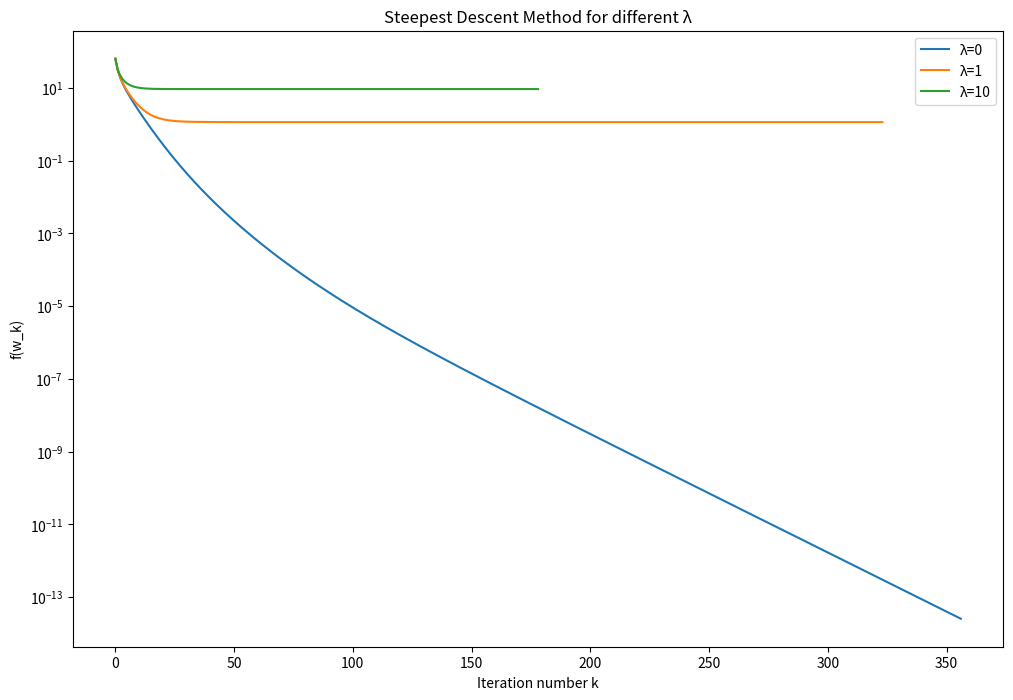

The script that saved this image: (Note: this script raises an exception after producing the figure.)
import numpy as np
import matplotlib.pyplot as plt

# 勾配を計算する関数
def gradient(A, b, w, lambda_):
    return -2 * A.T @ (b - A @ w) + 2 * lambda_ * w

# 目的関数 f(w) を計算する関数
def f(A, b, w, lambda_):
    return np.linalg.norm(b - A @ w)**2 + lambda_ * np.linalg.norm(w)**2

# 最急降下法
def steepest_descent(A, b, lambda_, max_iter=1000, tol=1e-6):
    m, n = A.shape
    w = np.zeros(n)
    L = 2 * (np.linalg.norm(A, ord=2)**2 + lambda_)
    step_size = 1 / L

    history = []
    for k in range(max_iter):
        f_val = f(A, b, w, lambda_)
        history.append(f_val)
        
        grad = gradient(A, b, w, lambda_)
        w -= step_size * grad
        
        if np.linalg.norm(grad) < tol:
            break
            
    return w, history

# ランダムな A, b を生成し、異なる λ の値をテスト
np.random.seed(0)
m, n = 50, 100
A = np.random.randn(m, n)
b = np.random.randn(m)

lambdas = [0, 1, 10]
results = {}

for lambda_ in lambdas:
    w, history = steepest_descent(A, b, lambda_)
    results[lambda_] = history

# 結果をプロット
plt.figure(figsize=(12, 8))
for lambda_, history in results.items():
    plt.plot(history, label=f'λ={lambda_}')
plt.xlabel('Iteration number k')
plt.ylabel('f(w_k)')
plt.yscale('log')
plt.legend()
plt.title('Steepest Descent Method for different λ')
plt.savefig("results/test_q1.png")
plt.close()